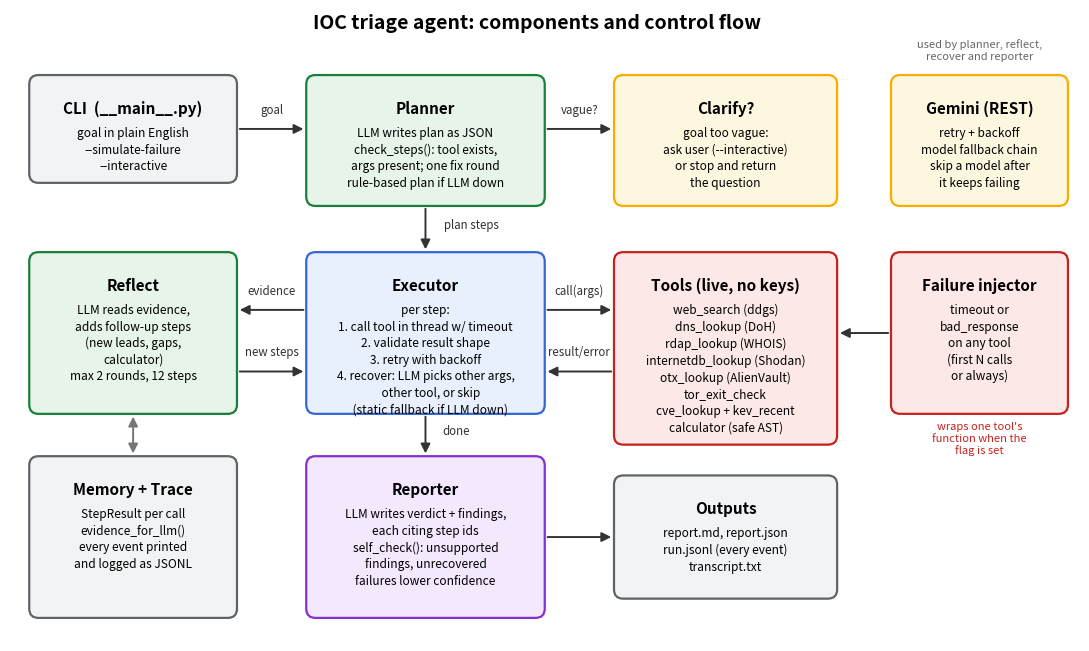

The script that saved this image: (Note: this script raises an exception after producing the figure.)
"""Draws docs/architecture.png. Run: python docs/make_diagram.py (needs matplotlib)."""

from pathlib import Path

import matplotlib

matplotlib.use("Agg")
import matplotlib.pyplot as plt
from matplotlib.patches import FancyArrowPatch, FancyBboxPatch

fig, ax = plt.subplots(figsize=(13.8, 8.2))
ax.set_xlim(0, 13.9)
ax.set_ylim(0, 8.2)
ax.axis("off")


def box(x, y, w, h, title, body="", color="#e8f0fe", edge="#3367d6"):
    ax.add_patch(FancyBboxPatch((x, y), w, h, boxstyle="round,pad=0.05,rounding_size=0.12",
                                fc=color, ec=edge, lw=1.6))
    ax.text(x + w / 2, y + h - 0.28, title, ha="center", va="top", fontsize=11, weight="bold")
    if body:
        ax.text(x + w / 2, y + h - 0.62, body, ha="center", va="top", fontsize=8.6, linespacing=1.35)


def arrow(x1, y1, x2, y2, label="", style="-|>", color="#333", rad=0.0, lx=0, ly=0):
    ax.add_patch(FancyArrowPatch((x1, y1), (x2, y2), arrowstyle=style, mutation_scale=14, lw=1.4,
                                 color=color, connectionstyle=f"arc3,rad={rad}"))
    if label:
        ax.text((x1 + x2) / 2 + lx, (y1 + y2) / 2 + ly, label, fontsize=8.3, ha="center", color=color,
                bbox=dict(fc="white", ec="none", pad=0.5))


ax.text(6.85, 7.95, "IOC triage agent: components and control flow", ha="center", fontsize=14, weight="bold")

# columns: A 0.3-2.9, B 3.9-6.9, C 7.9-10.7, D 11.5-13.7
box(0.3, 6.0, 2.6, 1.3, "CLI  (__main__.py)", "goal in plain English\n--simulate-failure\n--interactive", "#f1f3f4", "#5f6368")
box(3.9, 5.7, 3.0, 1.6, "Planner", "LLM writes plan as JSON\ncheck_steps(): tool exists,\nargs present; one fix round\nrule-based plan if LLM down", "#e6f4ea", "#188038")
box(7.9, 5.7, 2.8, 1.6, "Clarify?", "goal too vague:\nask user (--interactive)\nor stop and return\nthe question", "#fef7e0", "#f9ab00")
box(11.5, 5.7, 2.2, 1.6, "Gemini (REST)", "retry + backoff\nmodel fallback chain\nskip a model after\nit keeps failing", "#fef7e0", "#f9ab00")
box(0.3, 3.0, 2.6, 2.0, "Reflect", "LLM reads evidence,\nadds follow-up steps\n(new leads, gaps,\ncalculator)\nmax 2 rounds, 12 steps", "#e6f4ea", "#188038")
box(3.9, 3.0, 3.0, 2.0, "Executor", "per step:\n1. call tool in thread w/ timeout\n2. validate result shape\n3. retry with backoff\n4. recover: LLM picks other args,\n    other tool, or skip\n    (static fallback if LLM down)", "#e8f0fe", "#3367d6")
box(7.9, 2.6, 2.8, 2.4, "Tools (live, no keys)", "web_search (ddgs)\ndns_lookup (DoH)\nrdap_lookup (WHOIS)\ninternetdb_lookup (Shodan)\notx_lookup (AlienVault)\ntor_exit_check\ncve_lookup + kev_recent\ncalculator (safe AST)", "#fce8e6", "#c5221f")
box(11.5, 3.0, 2.2, 2.0, "Failure injector", "timeout or\nbad_response\non any tool\n(first N calls\nor always)", "#fce8e6", "#c5221f")
box(0.3, 0.35, 2.6, 2.0, "Memory + Trace", "StepResult per call\nevidence_for_llm()\nevery event printed\nand logged as JSONL", "#f1f3f4", "#5f6368")
box(3.9, 0.35, 3.0, 2.0, "Reporter", "LLM writes verdict + findings,\neach citing step ids\nself_check(): unsupported\nfindings, unrecovered\nfailures lower confidence", "#f3e8fd", "#8430ce")
box(7.9, 0.6, 2.8, 1.5, "Outputs", "report.md, report.json\nrun.jsonl (every event)\ntranscript.txt", "#f1f3f4", "#5f6368")

arrow(2.95, 6.65, 3.85, 6.65, "goal", ly=0.2)
arrow(6.95, 6.65, 7.85, 6.65, "vague?", ly=0.2)
arrow(5.4, 5.65, 5.4, 5.05, "plan steps", lx=0.6)
arrow(6.95, 4.3, 7.85, 4.3, "call(args)", ly=0.2)
arrow(7.85, 3.5, 6.95, 3.5, "result/error", ly=0.2)
arrow(11.45, 4.0, 10.75, 4.0, "")
arrow(3.85, 4.3, 2.95, 4.3, "evidence", ly=0.2)
arrow(2.95, 3.5, 3.85, 3.5, "new steps", ly=0.2)
arrow(5.4, 2.95, 5.4, 2.4, "done", lx=0.4)
arrow(6.95, 1.35, 7.85, 1.35, "")
arrow(1.6, 2.95, 1.6, 2.4, "", style="<|-|>", color="#777")
ax.text(12.6, 7.55, "used by planner, reflect,\nrecover and reporter", fontsize=8, color="#666", ha="center")
ax.text(12.6, 2.85, "wraps one tool's\nfunction when the\nflag is set", fontsize=8, color="#c5221f", ha="center", va="top")

out = Path(__file__).with_name("architecture.png")
fig.savefig(out, dpi=150, bbox_inches="tight")
print(f"wrote {out}")
